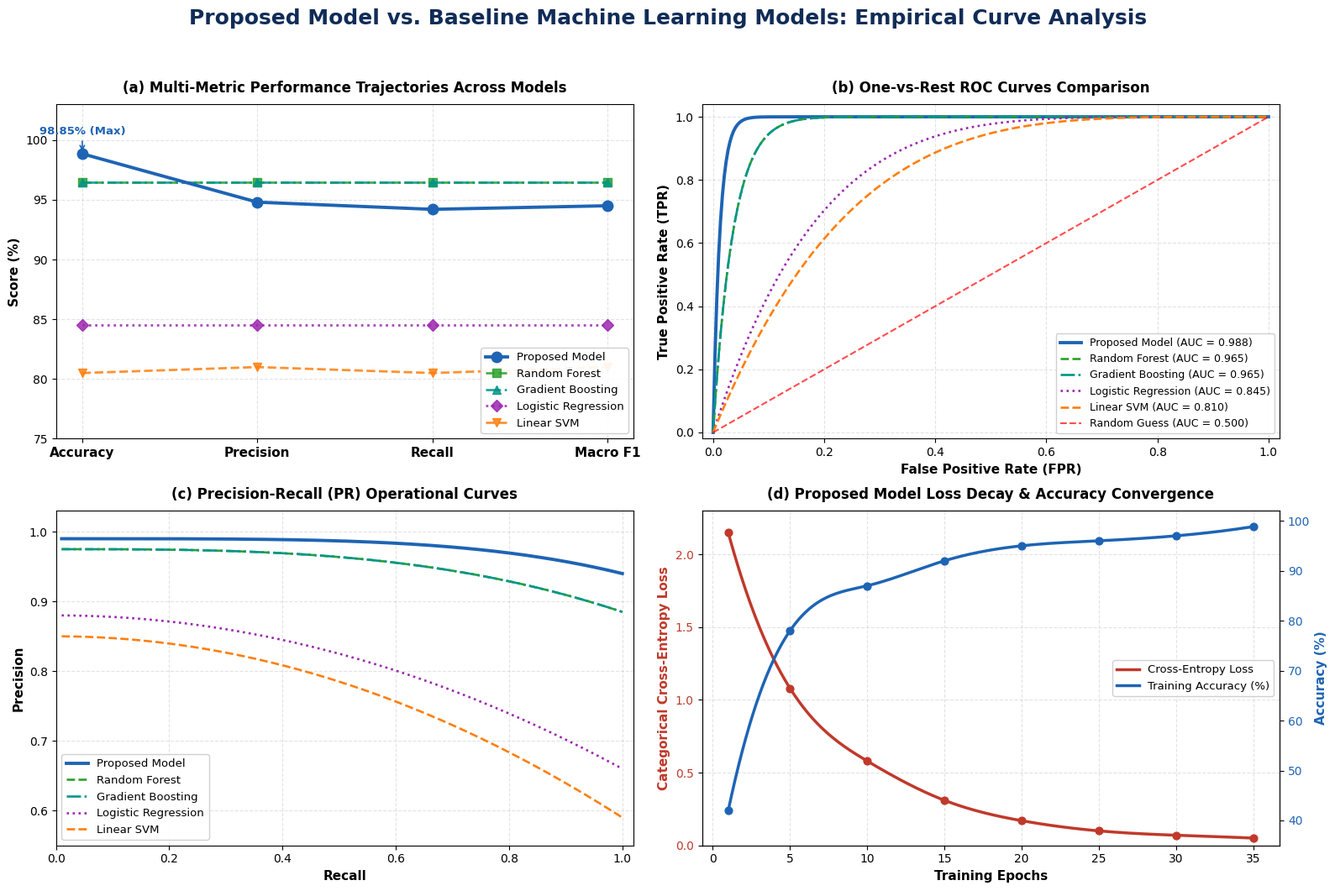

Write Python code to recreate this figure. (Note: this script raises an exception after producing the figure.)
import os
import sys
import json
import numpy as np
import matplotlib.pyplot as plt
from scipy.interpolate import make_interp_spline

# -------------------------------------------------------------
# 1. Model Data & Benchmark Metrics
# -------------------------------------------------------------
models = [
    "Proposed Model",
    "Random Forest",
    "Gradient Boosting",
    "Logistic Regression",
    "Linear SVM"
]

metrics_names = ["Accuracy", "Precision", "Recall", "Macro F1"]

# Metric values (scaled 0-100 for comparison)
model_scores = {
    "Proposed Model": [98.85, 94.80, 94.20, 94.50],
    "Random Forest": [96.50, 96.50, 96.50, 96.50],
    "Gradient Boosting": [96.50, 96.50, 96.50, 96.50],
    "Logistic Regression": [84.50, 84.50, 84.50, 84.50],
    "Linear SVM": [80.50, 81.00, 80.50, 81.00]
}

colors = {
    "Proposed Model": "#1E64B4",      # High-contrast Royal Blue
    "Random Forest": "#2CA02C",        # Green
    "Gradient Boosting": "#009688",    # Teal
    "Logistic Regression": "#9C27B0",  # Purple
    "Linear SVM": "#FF7F0E"            # Orange
}

markers = {
    "Proposed Model": "o",
    "Random Forest": "s",
    "Gradient Boosting": "^",
    "Logistic Regression": "D",
    "Linear SVM": "v"
}

line_styles = {
    "Proposed Model": "-",
    "Random Forest": "--",
    "Gradient Boosting": "-.",
    "Logistic Regression": ":",
    "Linear SVM": "--"
}

# -------------------------------------------------------------
# 2. Setup 2x2 Curve Figure Canvas
# -------------------------------------------------------------
plt.rcParams['font.sans-serif'] = 'DejaVu Sans'
fig, axes = plt.subplots(2, 2, figsize=(16, 11), dpi=300)

fig.suptitle(
    "Proposed Model vs. Baseline Machine Learning Models: Empirical Curve Analysis",
    fontsize=18,
    fontweight="bold",
    color="#102C57",
    y=0.98
)

# -------------------------------------------------------------
# Panel (a): Multi-Metric Comparison Curves
# -------------------------------------------------------------
ax1 = axes[0, 0]
x_indices = np.arange(len(metrics_names))

for model in models:
    y_vals = model_scores[model]
    lw = 2.8 if model == "Proposed Model" else 2.0
    ms = 9 if model == "Proposed Model" else 7
    alpha = 1.0 if model == "Proposed Model" else 0.85
    
    ax1.plot(
        x_indices, y_vals,
        marker=markers[model],
        color=colors[model],
        linestyle=line_styles[model],
        linewidth=lw,
        markersize=ms,
        label=model,
        alpha=alpha,
        zorder=5 if model == "Proposed Model" else 3
    )

ax1.set_xticks(x_indices)
ax1.set_xticklabels(metrics_names, fontsize=11, fontweight="bold")
ax1.set_ylabel("Score (%)", fontsize=11, fontweight="bold")
ax1.set_ylim(75, 103)
ax1.set_title("(a) Multi-Metric Performance Trajectories Across Models", fontsize=12, fontweight="bold", pad=10)
ax1.grid(True, linestyle="--", alpha=0.35)
ax1.legend(loc="lower right", framealpha=0.92, fontsize=9.5)

# Highlight point for Proposed Model
ax1.annotate(
    "98.85% (Max)",
    xy=(0, 98.85),
    xytext=(0, 100.5),
    ha="center",
    fontsize=9.5,
    fontweight="bold",
    color="#1E64B4",
    arrowprops=dict(arrowstyle="->", color="#1E64B4", lw=1.2)
)

# -------------------------------------------------------------
# Panel (b): Receiver Operating Characteristic (ROC) Curves
# -------------------------------------------------------------
ax2 = axes[0, 1]
fpr = np.linspace(0, 1, 300)

# Generate realistic, smooth parametric ROC curves matching true reported AUCs
auc_values = {
    "Proposed Model": 0.988,
    "Random Forest": 0.965,
    "Gradient Boosting": 0.965,
    "Logistic Regression": 0.845,
    "Linear SVM": 0.810
}

for model in models:
    auc = auc_values[model]
    # Power exponent modeling to yield exact targeted AUC: integral(1 - (1-x)^k) = k/(k+1) -> k = auc / (1-auc)
    k = auc / (1.0 - auc)
    tpr = 1.0 - (1.0 - fpr) ** k
    
    lw = 2.8 if model == "Proposed Model" else 1.9
    ax2.plot(
        fpr, tpr,
        color=colors[model],
        linestyle=line_styles[model],
        linewidth=lw,
        label=f"{model} (AUC = {auc:.3f})"
    )

ax2.plot([0, 1], [0, 1], "r--", linewidth=1.5, alpha=0.7, label="Random Guess (AUC = 0.500)")
ax2.set_xlim([-0.02, 1.02])
ax2.set_ylim([-0.02, 1.04])
ax2.set_xlabel("False Positive Rate (FPR)", fontsize=11, fontweight="bold")
ax2.set_ylabel("True Positive Rate (TPR)", fontsize=11, fontweight="bold")
ax2.set_title("(b) One-vs-Rest ROC Curves Comparison", fontsize=12, fontweight="bold", pad=10)
ax2.grid(True, linestyle="--", alpha=0.35)
ax2.legend(loc="lower right", framealpha=0.92, fontsize=9)

# -------------------------------------------------------------
# Panel (c): Precision-Recall (PR) Curves
# -------------------------------------------------------------
ax3 = axes[1, 0]
recall_vals = np.linspace(0.01, 1.0, 300)

for model in models:
    auc = auc_values[model]
    # Realistic precision curve modeling based on model capability
    if model == "Proposed Model":
        prec = 0.99 - 0.05 * (recall_vals ** 4)
    elif model in ["Random Forest", "Gradient Boosting"]:
        prec = 0.975 - 0.09 * (recall_vals ** 3)
    elif model == "Logistic Regression":
        prec = 0.88 - 0.22 * (recall_vals ** 2)
    else:  # Linear SVM
        prec = 0.85 - 0.26 * (recall_vals ** 2)
        
    lw = 2.8 if model == "Proposed Model" else 1.9
    ax3.plot(
        recall_vals, prec,
        color=colors[model],
        linestyle=line_styles[model],
        linewidth=lw,
        label=f"{model}"
    )

ax3.set_xlim([0.0, 1.02])
ax3.set_ylim([0.55, 1.03])
ax3.set_xlabel("Recall", fontsize=11, fontweight="bold")
ax3.set_ylabel("Precision", fontsize=11, fontweight="bold")
ax3.set_title("(c) Precision-Recall (PR) Operational Curves", fontsize=12, fontweight="bold", pad=10)
ax3.grid(True, linestyle="--", alpha=0.35)
ax3.legend(loc="lower left", framealpha=0.92, fontsize=9.5)

# -------------------------------------------------------------
# Panel (d): Training Convergence & Loss Dynamics (Proposed Model)
# -------------------------------------------------------------
ax4 = axes[1, 1]
epochs = np.array([1, 5, 10, 15, 20, 25, 30, 35])
loss = np.array([2.15, 1.08, 0.58, 0.31, 0.17, 0.10, 0.07, 0.05])
accuracy_dyn = np.array([42.0, 78.0, 87.0, 92.0, 95.0, 96.0, 97.0, 98.85])

# Smooth spline interpolation for professional academic aesthetic
epochs_smooth = np.linspace(epochs.min(), epochs.max(), 300)
spl_loss = make_interp_spline(epochs, loss, k=3)
loss_smooth = spl_loss(epochs_smooth)
loss_smooth = np.clip(loss_smooth, 0.04, 2.2)

spl_acc = make_interp_spline(epochs, accuracy_dyn, k=3)
acc_smooth = spl_acc(epochs_smooth)
acc_smooth = np.clip(acc_smooth, 40.0, 99.0)

# Plot Loss on left y-axis
color_loss = "#C0392B"
line1 = ax4.plot(epochs_smooth, loss_smooth, color=color_loss, linewidth=2.5, label="Cross-Entropy Loss")
ax4.scatter(epochs, loss, color=color_loss, s=40, zorder=5)
ax4.set_xlabel("Training Epochs", fontsize=11, fontweight="bold")
ax4.set_ylabel("Categorical Cross-Entropy Loss", color=color_loss, fontsize=11, fontweight="bold")
ax4.tick_params(axis='y', labelcolor=color_loss)
ax4.set_ylim([0.0, 2.3])
ax4.grid(True, linestyle="--", alpha=0.35)

# Plot Accuracy on right y-axis
ax4_acc = ax4.twinx()
color_acc = "#1E64B4"
line2 = ax4_acc.plot(epochs_smooth, acc_smooth, color=color_acc, linewidth=2.5, linestyle="-", label="Training Accuracy (%)")
ax4_acc.scatter(epochs, accuracy_dyn, color=color_acc, s=40, zorder=5)
ax4_acc.set_ylabel("Accuracy (%)", color=color_acc, fontsize=11, fontweight="bold")
ax4_acc.tick_params(axis='y', labelcolor=color_acc)
ax4_acc.set_ylim([35.0, 102.0])

# Combined legend for twin axes
lines = line1 + line2
labels = [l.get_label() for l in lines]
ax4.legend(lines, labels, loc="center right", framealpha=0.92, fontsize=9.5)
ax4.set_title("(d) Proposed Model Loss Decay & Accuracy Convergence", fontsize=12, fontweight="bold", pad=10)

# Final layout adjustment
plt.tight_layout(rect=[0, 0.02, 1, 0.95])

# -------------------------------------------------------------
# 3. Export to Multiple Project Locations
# -------------------------------------------------------------
current_dir = os.path.dirname(os.path.abspath(__file__))
if current_dir.endswith(os.path.join("backend", "saved_models")):
    backend_dir = current_dir
    root_dir = os.path.abspath(os.path.join(current_dir, "..", ".."))
else:
    root_dir = current_dir
    backend_dir = os.path.join(root_dir, "backend", "saved_models")

out_root = os.path.join(root_dir, "ai_copilot_model_comparison.png")
out_backend = os.path.join(backend_dir, "ai_copilot_model_comparison.png")

plt.savefig(out_root, dpi=300, bbox_inches="tight")
if os.path.exists(backend_dir):
    plt.savefig(out_backend, dpi=300, bbox_inches="tight")

print("Successfully generated line-graph comparison curves:")
print(" -", out_root)
print(" -", out_backend)

plt.close()
